Run: headless pygame with SDL's dummy video driver; simulated clock (each Clock.tick advances the game by its frame time, no real sleeping); random seed 0; keys injected as events and as key.get_pressed() state; no mouse input; restart key R tapped at the start of phases 3 and 4.
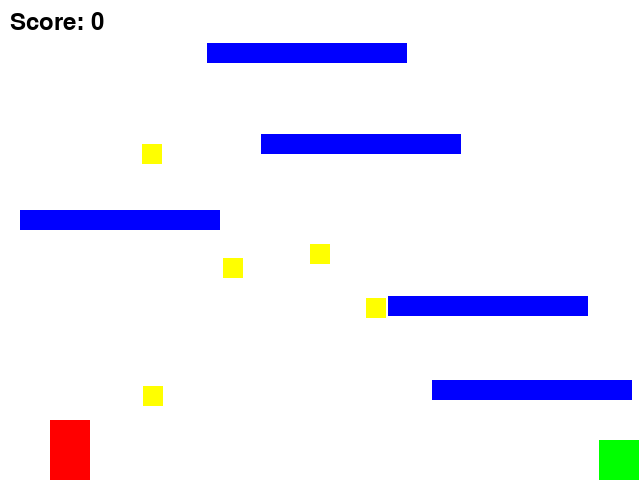
Frame 1 of 4 · flips 1–60 · no input
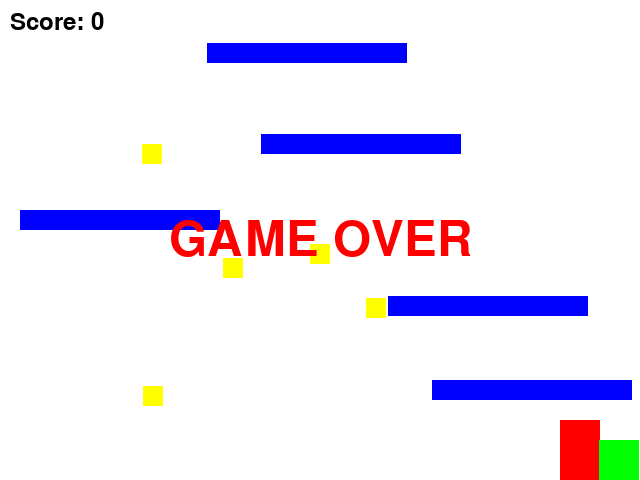
Frame 2 of 4 · flips 61–180 · tapped SPACE, RETURN · held RIGHT (→), D
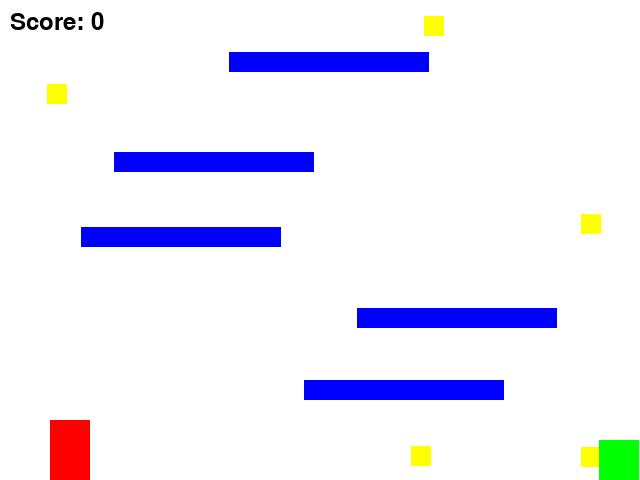
Frame 3 of 4 · flips 181–300 · tapped R · held DOWN (↓), S
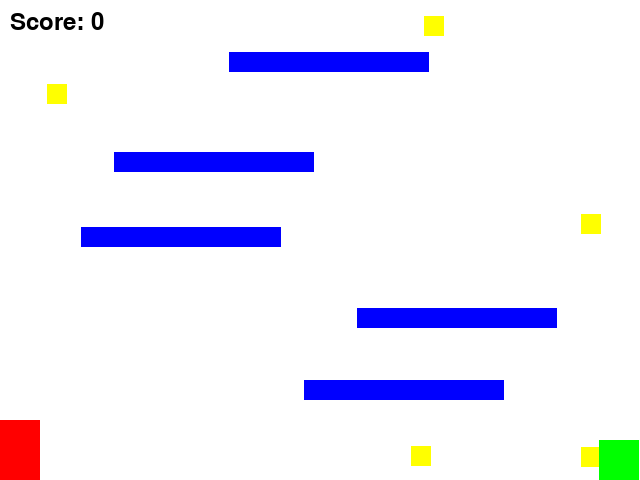
Frame 4 of 4 · flips 301–420 · tapped R · held LEFT (←), A, UP (↑), W

The pygame program that drew these frames:

import pygame
import sys
import random
import time

# Initialize Pygame
pygame.init()

# Set up the display
WIDTH, HEIGHT = 640, 480
screen = pygame.display.set_mode((WIDTH, HEIGHT))
pygame.display.set_caption("Enhanced Platform Game with Evil Turtle")

# Colors
WHITE = (255, 255, 255)
BLUE = (0, 0, 255)
YELLOW = (255, 255, 0)
RED = (255, 0, 0)
CYAN = (0, 255, 255)
GREEN = (0, 255, 0)

# Player properties
player_width = 40
player_height = 60
player_x = 50
player_y = HEIGHT - player_height
player_speed = 5
jump_speed = -15
gravity = 0.8

# Turtle properties
turtle_width = 40
turtle_height = 40
turtle_x = WIDTH - turtle_width
turtle_y = HEIGHT - turtle_height
turtle_speed = 0

# Game objects
platforms = []
coins = []
diamonds = []

player_velocity_y = 0
score = 0
coins_collected = 0
start_time = time.time()
game_over = False

clock = pygame.time.Clock()

def generate_platforms():
    platforms = []
    y = HEIGHT - 100
    while y > 0:
        x = random.randint(0, WIDTH - 200)
        platforms.append(pygame.Rect(x, y, 200, 20))
        y -= random.randint(player_height, player_height + 50)
    return platforms

def generate_coin():
    while True:
        x = random.randint(0, WIDTH - 20)
        y = random.randint(0, HEIGHT - 20)
        coin = pygame.Rect(x, y, 20, 20)
        if not any(coin.colliderect(platform) for platform in platforms):
            return coin

def generate_diamond():
    while True:
        x = random.randint(0, WIDTH - 30)
        y = random.randint(0, HEIGHT - 30)
        diamond = pygame.Rect(x, y, 30, 30)
        if not any(diamond.colliderect(platform) for platform in platforms):
            return diamond

def update_game():
    global player_x, player_y, player_velocity_y, score, coins_collected, platforms, start_time, turtle_x, turtle_speed, game_over

    if game_over:
        return

    keys = pygame.key.get_pressed()
    if keys[pygame.K_LEFT]:
        player_x -= player_speed
    if keys[pygame.K_RIGHT]:
        player_x += player_speed

    player_x = max(0, min(player_x, WIDTH - player_width))

    player_velocity_y += gravity
    player_y += player_velocity_y

    player_rect = pygame.Rect(player_x, player_y, player_width, player_height)

    for platform in platforms:
        if player_rect.colliderect(platform) and player_velocity_y > 0:
            player_y = platform.top - player_height
            player_velocity_y = 0

    if player_y >= HEIGHT - player_height:
        player_y = HEIGHT - player_height
        player_velocity_y = 0

    if keys[pygame.K_SPACE] and player_velocity_y == 0:
        player_velocity_y = jump_speed

    for coin in coins[:]:
        if player_rect.colliderect(coin):
            coins.remove(coin)
            coins.append(generate_coin())
            score += 1
            coins_collected += 1

    for diamond in diamonds[:]:
        if player_rect.colliderect(diamond):
            diamonds.remove(diamond)
            score += 5

    if coins_collected >= 20:
        coins_collected = 0
        diamonds.append(generate_diamond())

    if time.time() - start_time >= 60:
        start_time = time.time()
        platforms = generate_platforms()

    # Update turtle position
    turtle_speed = min(3, (time.time() - start_time) / 20)  # Increase speed over time, max 3
    turtle_x += random.choice([-1, 1]) * turtle_speed
    turtle_x = max(0, min(turtle_x, WIDTH - turtle_width))

    # Check for collision with turtle
    turtle_rect = pygame.Rect(turtle_x, turtle_y, turtle_width, turtle_height)
    if player_rect.colliderect(turtle_rect):
        game_over = True

def draw_game():
    screen.fill(WHITE)
    pygame.draw.rect(screen, RED, (player_x, player_y, player_width, player_height))
    
    for platform in platforms:
        pygame.draw.rect(screen, BLUE, platform)
    
    for coin in coins:
        pygame.draw.rect(screen, YELLOW, coin)
    
    for diamond in diamonds:
        pygame.draw.rect(screen, CYAN, diamond)
    
    # Draw turtle
    pygame.draw.rect(screen, GREEN, (turtle_x, turtle_y, turtle_width, turtle_height))
    
    font = pygame.font.Font(None, 36)
    score_text = font.render(f"Score: {score}", True, (0, 0, 0))
    screen.blit(score_text, (10, 10))

    if game_over:
        font = pygame.font.Font(None, 72)
        game_over_text = font.render("GAME OVER", True, RED)
        text_rect = game_over_text.get_rect(center=(WIDTH/2, HEIGHT/2))
        screen.blit(game_over_text, text_rect)

def main():
    global platforms, coins, game_over
    
    platforms = generate_platforms()
    coins = [generate_coin() for _ in range(5)]
    
    running = True
    while running:
        for event in pygame.event.get():
            if event.type == pygame.QUIT:
                running = False
            if event.type == pygame.KEYDOWN and game_over:
                if event.key == pygame.K_r:
                    # Reset the game
                    global player_x, player_y, player_velocity_y, score, coins_collected, start_time, turtle_x, turtle_speed
                    player_x = 50
                    player_y = HEIGHT - player_height
                    player_velocity_y = 0
                    score = 0
                    coins_collected = 0
                    start_time = time.time()
                    turtle_x = WIDTH - turtle_width
                    turtle_speed = 0
                    platforms = generate_platforms()
                    coins = [generate_coin() for _ in range(5)]
                    game_over = False

        update_game()
        draw_game()
        pygame.display.flip()
        clock.tick(60)

    pygame.quit()
    sys.exit()

if __name__ == "__main__":
    main()
